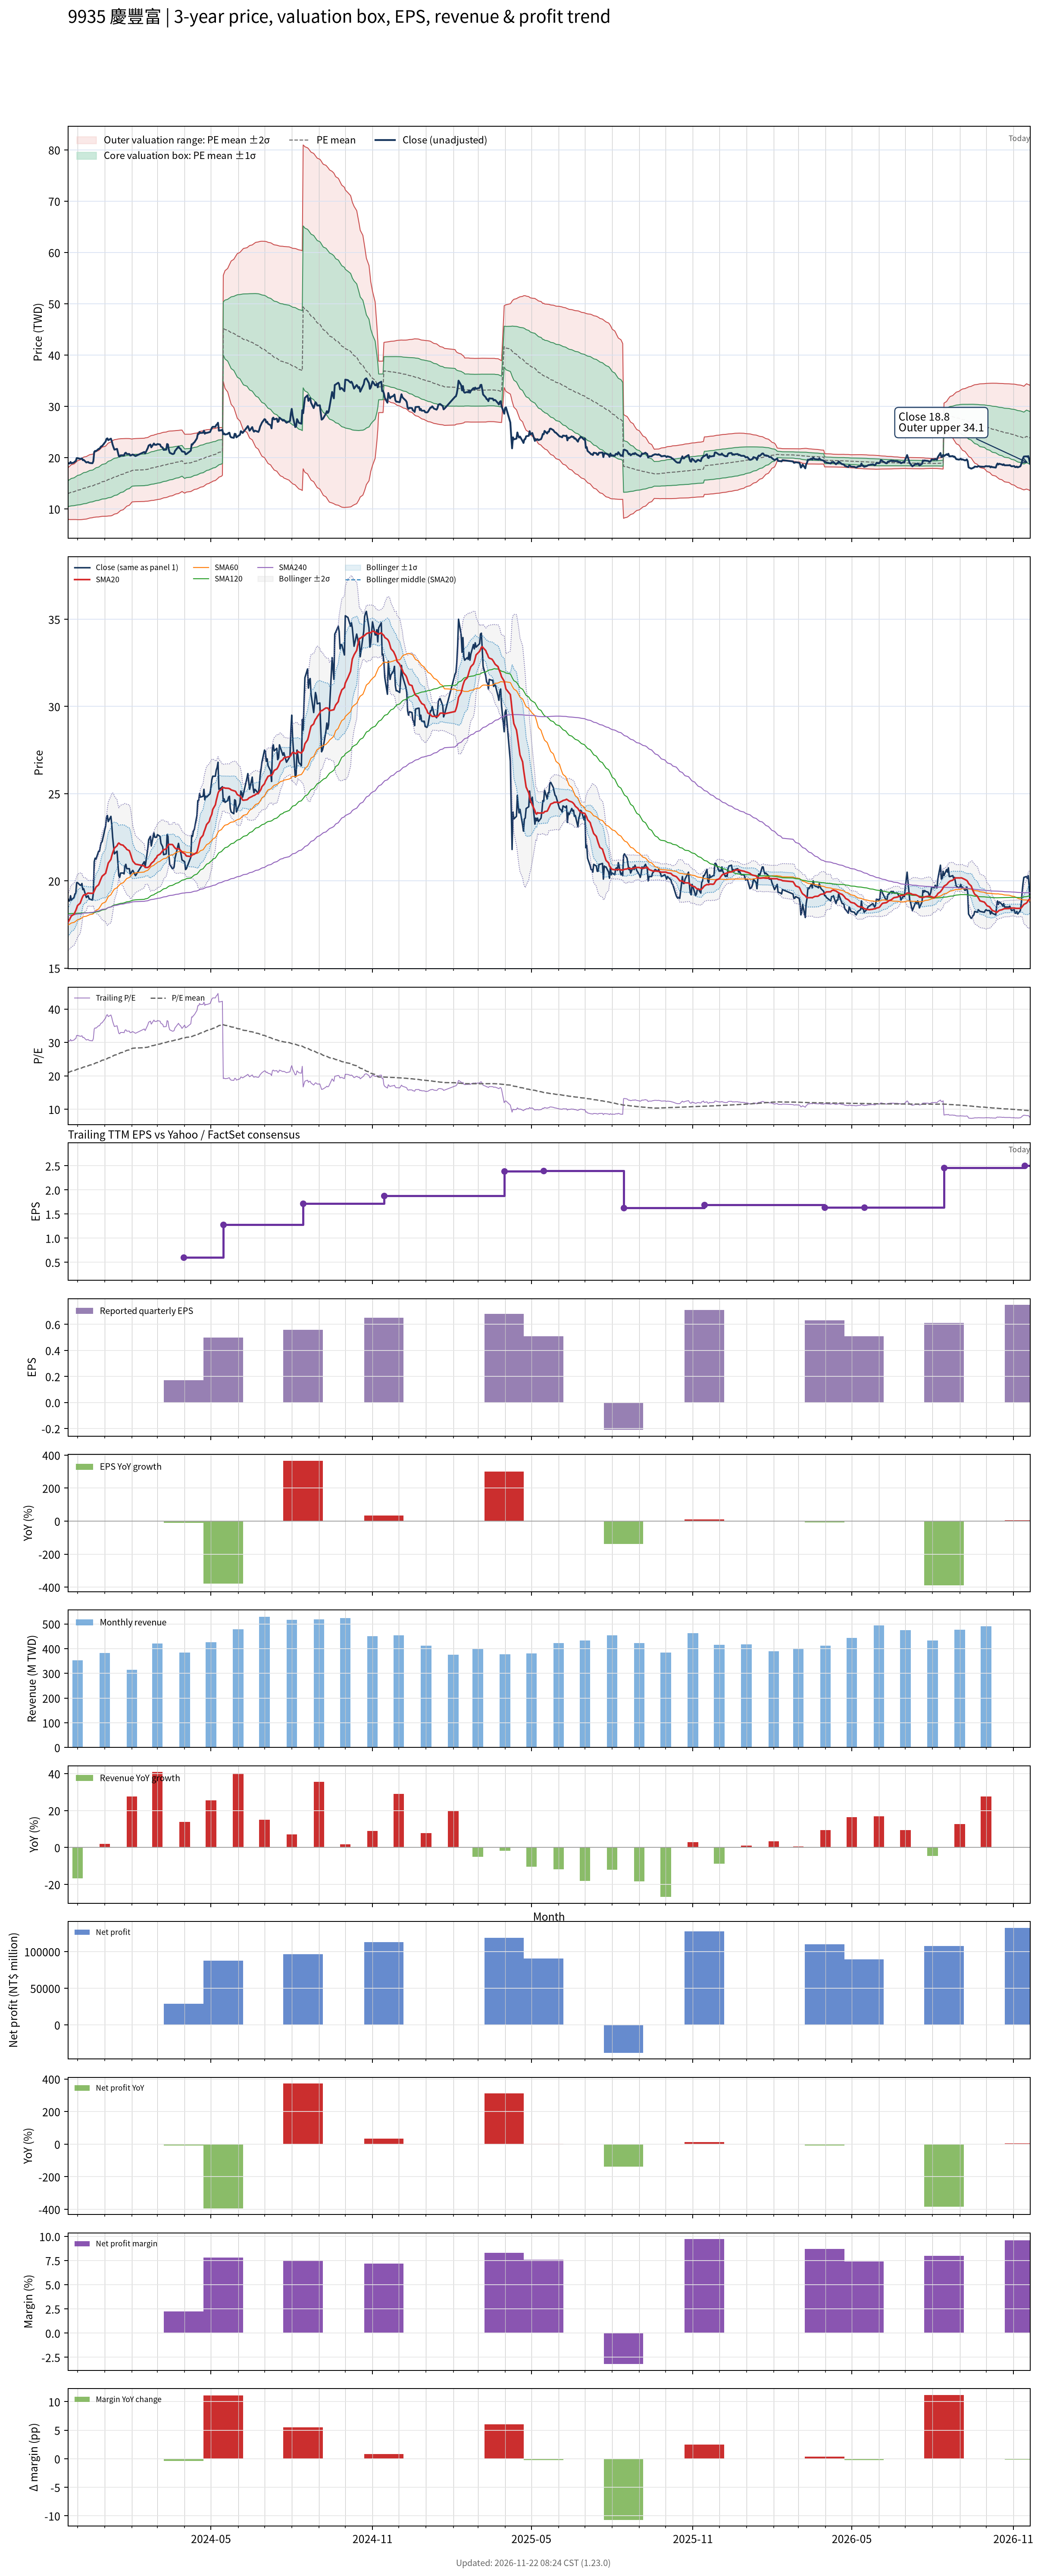

Source data for this figure (header and first rows):
# chart-version: skill-stock-dynamic-val…
date, close, available_date, period_end, eps, ttm_eps, pe, pe_mean, pe_std, price_m2, price_m1, price_mean, price_p1, price_p2, forward_eps, forward_pe, forward_pe_mean, forward_pe_std, forward_price_m2, forward_price_m1, forward_price_mean, forward_price_p1, forward_price_p2, sma20
2023-11-20, 19, 2023-11-14, 2023-09-30, 0.49, 0.62, 30.65, 20.93, 4.055, 7.949, 10.46, 12.98, 15.49, 18.01, , , , , , , , , , 17.61
2023-11-21, 18.85, 2023-11-14, 2023-09-30, 0.49, 0.62, 30.4, 21.05, 4.124, 7.936, 10.49, 13.05, 15.61, 18.16, , , , , , , , , , 17.7
2023-11-22, 18.85, 2023-11-14, 2023-09-30, 0.49, 0.62, 30.4, 21.17, 4.187, 7.93, 10.53, 13.12, 15.72, 18.32, , , , , , , , , , 17.8
2023-11-23, 19.15, 2023-11-14, 2023-09-30, 0.49, 0.62, 30.89, 21.29, 4.256, 7.921, 10.56, 13.2, 15.84, 18.48, , , , , , , , , , 17.9
2023-11-24, 18.9, 2023-11-14, 2023-09-30, 0.49, 0.62, 30.48, 21.41, 4.312, 7.925, 10.6, 13.27, 15.95, 18.62, , , , , , , , , , 17.99
2023-11-27, 19.05, 2023-11-14, 2023-09-30, 0.49, 0.62, 30.73, 21.53, 4.37, 7.927, 10.64, 13.35, 16.06, 18.76, , , , , , , , , , 18.09
2023-11-28, 19.25, 2023-11-14, 2023-09-30, 0.49, 0.62, 31.05, 21.65, 4.431, 7.926, 10.67, 13.42, 16.17, 18.92, , , , , , , , , , 18.2
2023-11-29, 19.3, 2023-11-14, 2023-09-30, 0.49, 0.62, 31.13, 21.77, 4.49, 7.929, 10.71, 13.5, 16.28, 19.06, , , , , , , , , , 18.3
2023-11-30, 19.9, 2023-11-14, 2023-09-30, 0.49, 0.62, 32.1, 21.89, 4.566, 7.913, 10.74, 13.57, 16.41, 19.24, , , , , , , , , , 18.45
2023-12-01, 19.9, 2023-11-14, 2023-09-30, 0.49, 0.62, 32.1, 22.02, 4.638, 7.901, 10.78, 13.65, 16.53, 19.4, , , , , , , , , , 18.59
2023-12-04, 19.75, 2023-11-14, 2023-09-30, 0.49, 0.62, 31.85, 22.14, 4.699, 7.903, 10.82, 13.73, 16.64, 19.56, , , , , , , , , , 18.72
2023-12-05, 19.75, 2023-11-14, 2023-09-30, 0.49, 0.62, 31.85, 22.27, 4.753, 7.915, 10.86, 13.81, 16.76, 19.7, , , , , , , , , , 18.86
2023-12-06, 19.85, 2023-11-14, 2023-09-30, 0.49, 0.62, 32.02, 22.4, 4.809, 7.924, 10.91, 13.89, 16.87, 19.85, , , , , , , , , , 19
2023-12-07, 19.5, 2023-11-14, 2023-09-30, 0.49, 0.62, 31.45, 22.52, 4.851, 7.949, 10.96, 13.96, 16.97, 19.98, , , , , , , , , , 19.11
2023-12-08, 19.55, 2023-11-14, 2023-09-30, 0.49, 0.62, 31.53, 22.64, 4.89, 7.976, 11.01, 14.04, 17.07, 20.1, , , , , , , , , , 19.19
2023-12-11, 19.05, 2023-11-14, 2023-09-30, 0.49, 0.62, 30.73, 22.76, 4.913, 8.02, 11.07, 14.11, 17.16, 20.21, , , , , , , , , , 19.23
2023-12-12, 19.1, 2023-11-14, 2023-09-30, 0.49, 0.62, 30.81, 22.88, 4.934, 8.067, 11.13, 14.19, 17.25, 20.31, , , , , , , , , , 19.27
2023-12-13, 19.15, 2023-11-14, 2023-09-30, 0.49, 0.62, 30.89, 23, 4.954, 8.117, 11.19, 14.26, 17.33, 20.4, , , , , , , , , , 19.3
2023-12-14, 19, 2023-11-14, 2023-09-30, 0.49, 0.62, 30.65, 23.12, 4.967, 8.173, 11.25, 14.33, 17.41, 20.49, , , , , , , , , , 19.29
2023-12-15, 18.95, 2023-11-14, 2023-09-30, 0.49, 0.62, 30.56, 23.23, 4.981, 8.226, 11.31, 14.4, 17.49, 20.58, , , , , , , , , , 19.29
2023-12-18, 18.9, 2023-11-14, 2023-09-30, 0.49, 0.62, 30.48, 23.34, 4.989, 8.288, 11.38, 14.47, 17.57, 20.66, , , , , , , , , , 19.29
2023-12-19, 19.3, 2023-11-14, 2023-09-30, 0.49, 0.62, 31.13, 23.46, 5.002, 8.345, 11.45, 14.55, 17.65, 20.75, , , , , , , , , , 19.31
2023-12-20, 21.1, 2023-11-14, 2023-09-30, 0.49, 0.62, 34.03, 23.61, 5.057, 8.366, 11.5, 14.64, 17.77, 20.91, , , , , , , , , , 19.42
2023-12-21, 21.3, 2023-11-14, 2023-09-30, 0.49, 0.62, 34.35, 23.75, 5.113, 8.387, 11.56, 14.73, 17.9, 21.07, , , , , , , , , , 19.53
2023-12-22, 21.25, 2023-11-14, 2023-09-30, 0.49, 0.62, 34.27, 23.9, 5.16, 8.419, 11.62, 14.82, 18.02, 21.22, , , , , , , , , , 19.64
2023-12-25, 21.7, 2023-11-14, 2023-09-30, 0.49, 0.62, 35, 24.05, 5.22, 8.438, 11.67, 14.91, 18.15, 21.38, , , , , , , , , , 19.78
2023-12-26, 21.7, 2023-11-14, 2023-09-30, 0.49, 0.62, 35, 24.2, 5.272, 8.467, 11.74, 15, 18.27, 21.54, , , , , , , , , , 19.9
2023-12-27, 22, 2023-11-14, 2023-09-30, 0.49, 0.62, 35.48, 24.36, 5.328, 8.494, 11.8, 15.1, 18.4, 21.71, , , , , , , , , , 20.04
2023-12-28, 22.2, 2023-11-14, 2023-09-30, 0.49, 0.62, 35.81, 24.51, 5.385, 8.521, 11.86, 15.2, 18.54, 21.88, , , , , , , , , , 20.15
2023-12-29, 22.25, 2023-11-14, 2023-09-30, 0.49, 0.62, 35.89, 24.67, 5.437, 8.554, 11.93, 15.3, 18.67, 22.04, , , , , , , , , , 20.27
2024-01-02, 23.15, 2023-11-14, 2023-09-30, 0.49, 0.62, 37.34, 24.84, 5.511, 8.569, 11.99, 15.4, 18.82, 22.24, , , , , , , , , , 20.44
2024-01-03, 23.65, 2023-11-14, 2023-09-30, 0.49, 0.62, 38.15, 25.02, 5.592, 8.579, 12.05, 15.51, 18.98, 22.45, , , , , , , , , , 20.63
2024-01-04, 23.75, 2023-11-14, 2023-09-30, 0.49, 0.62, 38.31, 25.2, 5.671, 8.592, 12.11, 15.62, 19.14, 22.66, , , , , , , , , , 20.83
2024-01-05, 23.4, 2023-11-14, 2023-09-30, 0.49, 0.62, 37.74, 25.37, 5.736, 8.619, 12.17, 15.73, 19.29, 22.84, , , , , , , , , , 21.02
2024-01-08, 23.7, 2023-11-14, 2023-09-30, 0.49, 0.62, 38.23, 25.55, 5.801, 8.648, 12.24, 15.84, 19.44, 23.03, , , , , , , , , , 21.23
2024-01-09, 23.2, 2023-11-14, 2023-09-30, 0.49, 0.62, 37.42, 25.72, 5.845, 8.699, 12.32, 15.95, 19.57, 23.2, , , , , , , , , , 21.44
2024-01-10, 22.5, 2023-11-14, 2023-09-30, 0.49, 0.62, 36.29, 25.89, 5.861, 8.782, 12.42, 16.05, 19.68, 23.32, , , , , , , , , , 21.61
2024-01-11, 22, 2023-11-14, 2023-09-30, 0.49, 0.62, 35.48, 26.05, 5.861, 8.881, 12.51, 16.15, 19.78, 23.42, , , , , , , , , , 21.75
2024-01-12, 21.55, 2023-11-14, 2023-09-30, 0.49, 0.62, 34.76, 26.2, 5.849, 8.989, 12.62, 16.24, 19.87, 23.5, , , , , , , , , , 21.88
2024-01-15, 21.7, 2023-11-14, 2023-09-30, 0.49, 0.62, 35, 26.35, 5.834, 9.104, 12.72, 16.34, 19.96, 23.57, , , , , , , , , , 22.02
2024-01-16, 21, 2023-11-14, 2023-09-30, 0.49, 0.62, 33.87, 26.5, 5.802, 9.234, 12.83, 16.43, 20.03, 23.62, , , , , , , , , , 22.12
2024-01-17, 20.3, 2023-11-14, 2023-09-30, 0.49, 0.62, 32.74, 26.63, 5.754, 9.378, 12.95, 16.51, 20.08, 23.65, , , , , , , , , , 22.17
2024-01-18, 20.2, 2023-11-14, 2023-09-30, 0.49, 0.62, 32.58, 26.77, 5.699, 9.531, 13.06, 16.6, 20.13, 23.66, , , , , , , , , , 22.12
2024-01-19, 20.45, 2023-11-14, 2023-09-30, 0.49, 0.62, 32.98, 26.91, 5.644, 9.686, 13.19, 16.68, 20.18, 23.68, , , , , , , , , , 22.08
2024-01-22, 20.45, 2023-11-14, 2023-09-30, 0.49, 0.62, 32.98, 27.05, 5.587, 9.842, 13.31, 16.77, 20.23, 23.7, , , , , , , , , , 22.04
2024-01-23, 20.4, 2023-11-14, 2023-09-30, 0.49, 0.62, 32.9, 27.19, 5.523, 10.01, 13.43, 16.86, 20.28, 23.7, , , , , , , , , , 21.98
2024-01-24, 20.85, 2023-11-14, 2023-09-30, 0.49, 0.62, 33.63, 27.33, 5.461, 10.17, 13.56, 16.95, 20.33, 23.72, , , , , , , , , , 21.93
2024-01-25, 20.95, 2023-11-14, 2023-09-30, 0.49, 0.62, 33.79, 27.48, 5.397, 10.34, 13.69, 17.04, 20.38, 23.73, , , , , , , , , , 21.88
2024-01-26, 20.7, 2023-11-14, 2023-09-30, 0.49, 0.62, 33.39, 27.62, 5.322, 10.53, 13.83, 17.12, 20.42, 23.72, , , , , , , , , , 21.81
2024-01-29, 20.7, 2023-11-14, 2023-09-30, 0.49, 0.62, 33.39, 27.76, 5.243, 10.71, 13.96, 17.21, 20.46, 23.72, , , , , , , , , , 21.73
2024-01-30, 20.4, 2023-11-14, 2023-09-30, 0.49, 0.62, 32.9, 27.91, 5.149, 10.92, 14.11, 17.3, 20.49, 23.69, , , , , , , , , , 21.59
2024-01-31, 20.45, 2023-11-14, 2023-09-30, 0.49, 0.62, 32.98, 28.05, 5.05, 11.13, 14.26, 17.39, 20.52, 23.65, , , , , , , , , , 21.43
2024-02-01, 20.55, 2023-11-14, 2023-09-30, 0.49, 0.62, 33.15, 28.19, 4.946, 11.35, 14.41, 17.48, 20.55, 23.61, , , , , , , , , , 21.27
2024-02-02, 20.6, 2023-11-14, 2023-09-30, 0.49, 0.62, 33.23, 28.26, 4.957, 11.38, 14.45, 17.52, 20.6, 23.67, , , , , , , , , , 21.13
2024-02-05, 20.3, 2023-11-14, 2023-09-30, 0.49, 0.62, 32.74, 28.33, 4.962, 11.41, 14.49, 17.56, 20.64, 23.72, , , , , , , , , , 20.96
2024-02-15, 21.1, 2023-11-14, 2023-09-30, 0.49, 0.62, 34.03, 28.41, 4.973, 11.45, 14.53, 17.62, 20.7, 23.78, , , , , , , , , , 20.86
2024-02-16, 20.8, 2023-11-14, 2023-09-30, 0.49, 0.62, 33.55, 28.49, 4.983, 11.48, 14.57, 17.66, 20.75, 23.84, , , , , , , , , , 20.77
2024-02-19, 21.85, 2023-11-14, 2023-09-30, 0.49, 0.62, 35.24, 28.58, 5.006, 11.51, 14.61, 17.72, 20.82, 23.93, , , , , , , , , , 20.77
2024-02-20, 22.35, 2023-11-14, 2023-09-30, 0.49, 0.62, 36.05, 28.68, 5.034, 11.54, 14.66, 17.78, 20.9, 24.02, , , , , , , , , , 20.8
... 669 more rows
